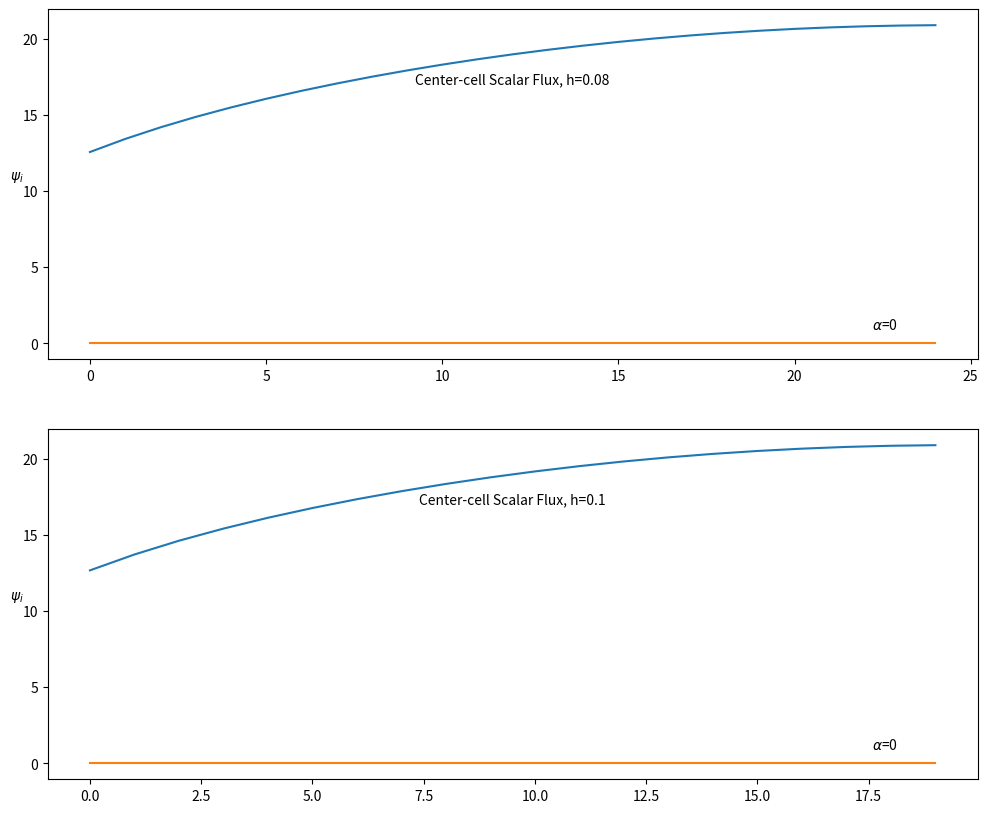

Reproduce this figure in Python.
import numpy as np
from matplotlib import pyplot as plt
from matplotlib import colorbar as cb
import matplotlib as mpl
import math


def WDD_calc1D(q_e,Sigma_t,Sigma_s,alpha,mu,h,incoming,scattering):
    # Function to calculate 1D flux using weighted diamond difference, given incoming flux
    #    Cell-center flux        Psi_x = (s_x + (2/(1+-alpha_x))(|mu|/h)Psi_(x-+1/2))/(sigma_x + (2/(1+-alpha_x))(|mu|/h))
    #    Outgoing flux           Psi_(x+-1/2) = (2/(1+-alpha_x))Psi_x - ((1-+alpha_x)/(1+-alpha_x))Psi_(x-+1/2)
    
    alpha = alpha*mu/abs(mu)            # sign before alpha depends on mu>0 or mu<0
    Psi_i = incoming
    A = 2/(1+alpha)
    
    B = A*(abs(mu)/h)
    Psi_c = (q_e + B*Psi_i + scattering)/(Sigma_t + B)                   # Cell-center flux calculation
    
    Psi_o =  A*Psi_c - (1 - alpha)/(1 + alpha)*Psi_i    # Outgoing flux calculation
    
    center = Psi_c
    outgoing = Psi_o
    
    return center, outgoing


def Scatter(Sigma_s,ccflux,n):
    # Function to calculate scattering into angle a of the nth cell from all angles
    A = len(ccflux[0,:])
    scattersum = 0
    for ccf_a in ccflux.T:
        scattersum += (2/A)*Sigma_s*ccf_a[n]
    return scattersum


def Sweep(q_e,Sigma_t,Sigma_s,alpha,mu,a,h,ncells,ccflux,influx):
    
    calc_ccflux = np.zeros_like(ccflux[:,a]) # an array to store the newly calculated cell-center fluxes
    # Function to sweep over mesh for a given angle mu
    if mu>0:        # sweep left to right (count up cellorder)
        cellorder = range(ncells)
    elif mu<0:      # sweep right to left (count down cellorder)
        cellorder = reversed(range(ncells))
    for n in cellorder:
        scattering = Scatter(Sigma_s,ccflux,n)
        centerflux, outflux = WDD_calc1D(q_e,Sigma_t,Sigma_s,alpha,mu,h,influx,scattering)
        calc_ccflux[n] =  centerflux
        influx = outflux
        
    return calc_ccflux,outflux
 

if __name__ == "__main__":
    # Define parameters
    q_e = 1
    Sigma_t = 1.0
    Sigma_s = 0.5
    Alpha = [0]
    #Alpha = [-0.5,0,0.5]
    mu = [0.2,0.7]
    H = [0.08,0.1]
    #H = [0.08,0.1,0.125,0.2,0.4]
    lowbound = 0.0
    upbound = 2.0
    startflux = 2.0    
    
    #An isotropic source means:
    q_e = q_e/(2*len(mu))
    
    for alpha in Alpha:
        print('\nalpha = ',alpha)
        fig = plt.figure(figsize=(12,10))
        subplotnum = 100*len(H)+10
     
        for h in H:
            print('\nMesh Spacing: ',h)
            
            # Generate an array to store calculated flux values (1 column each for mu_a and -mu_a
            ncells = int((upbound-lowbound)/h)
            ccflux = np.zeros((ncells,2*len(mu)))
            
            reflected = [0 for a in range(len(mu))]
            
            # Iterate until the scalar flux converges
            scalarflux = np.zeros(ncells)
            scalarfluxnorm2 = -1
            f = 0
            while (scalarfluxnorm2 > 0.0001 or scalarfluxnorm2 == -1 ) and f<1000:
                
                calc_ccflux = np.zeros_like(ccflux) # an array to store the newly calculated cell-center fluxes
                # Sweep (Left->Right), 1 sweep per angle
                for a in range(len(mu)):
                    centerflux,outflux = Sweep(q_e,Sigma_t,Sigma_s,alpha,mu[a],a,h,ncells,ccflux,startflux)
                    reflected[a] = outflux  # save the reflected flux to be used as the inputs in the other direction
                    calc_ccflux[:,a] += centerflux
                # Sweep (Right->Left), 1 sweep per angle
                for a in range(len(mu)):
                    a_index = a + len(mu)
                    centerflux,outflux = Sweep(q_e,Sigma_t,Sigma_s,alpha,-mu[a],a_index,h,ncells,ccflux,reflected[a])
                    calc_ccflux[:,a_index] += centerflux
                
                scalarflux_prev = scalarflux
                scalarflux = np.sum(calc_ccflux,axis=1)
                
                scalarfluxnorm2 = math.sqrt(sum((scalarflux - scalarflux_prev)**2))
                
                ccflux = calc_ccflux
                f+=1
            
            print('Scalar Flux:\n',scalarflux)
            print('Norm2: ',scalarfluxnorm2)
                
            # Plotting parameters
            subplotnum += 1
            ax = fig.add_subplot(subplotnum)
            ax.text(0.5,0.8,'Center-cell Scalar Flux, h=%s' %(str(h)),
                    horizontalalignment='center',
                    verticalalignment='center',
                    transform=ax.transAxes)
            ax.text(0.9,0.1,r'$\alpha$=%s' %(str(alpha)),
                    horizontalalignment='center',
                    verticalalignment='center',
                    transform=ax.transAxes)
            ax.set_ylabel('$\psi_{i}$',rotation=0)
            plt.plot(scalarflux)
            plt.plot([0 for i in range(ncells)])
        plt.show()
        #fig.savefig('C:/Users/<user>/Documents/Cal/1 - 2016 Fall/NUCENG 255 - Numerical Simulation in Radiation Transport/Homework/HW_Drafts/HW_Figures/HW04_Prob3d/WDD_alpha%s.jpg' %(str(alpha)))
        